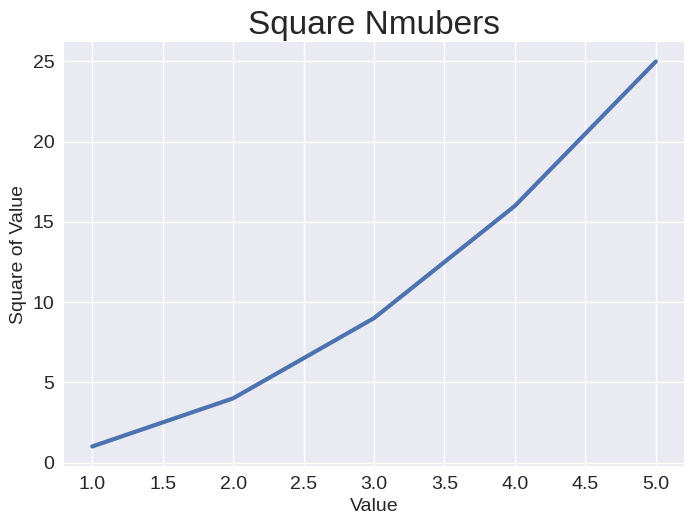

Write the Python code that produced this figure.
import matplotlib.pyplot as plt

input_values = [1,2,3,4,5]
squares = [1,4,9,16,25]

plt.style.use('seaborn-v0_8')
fig,ax = plt.subplots()
# ax.plot(squares,linewidth=3) #参数linewidth决定了plot()绘制的线条的粗细
ax.plot(input_values,squares,linewidth=3)
#设置图的title并给坐标轴加上标签
ax.set_title("Square Nmubers",fontsize=24)
ax.set_xlabel("Value",fontsize=14)
ax.set_ylabel("Square of Value",fontsize=14)

#设置刻度标记的样式
ax.tick_params(labelsize=14)

plt.show()
